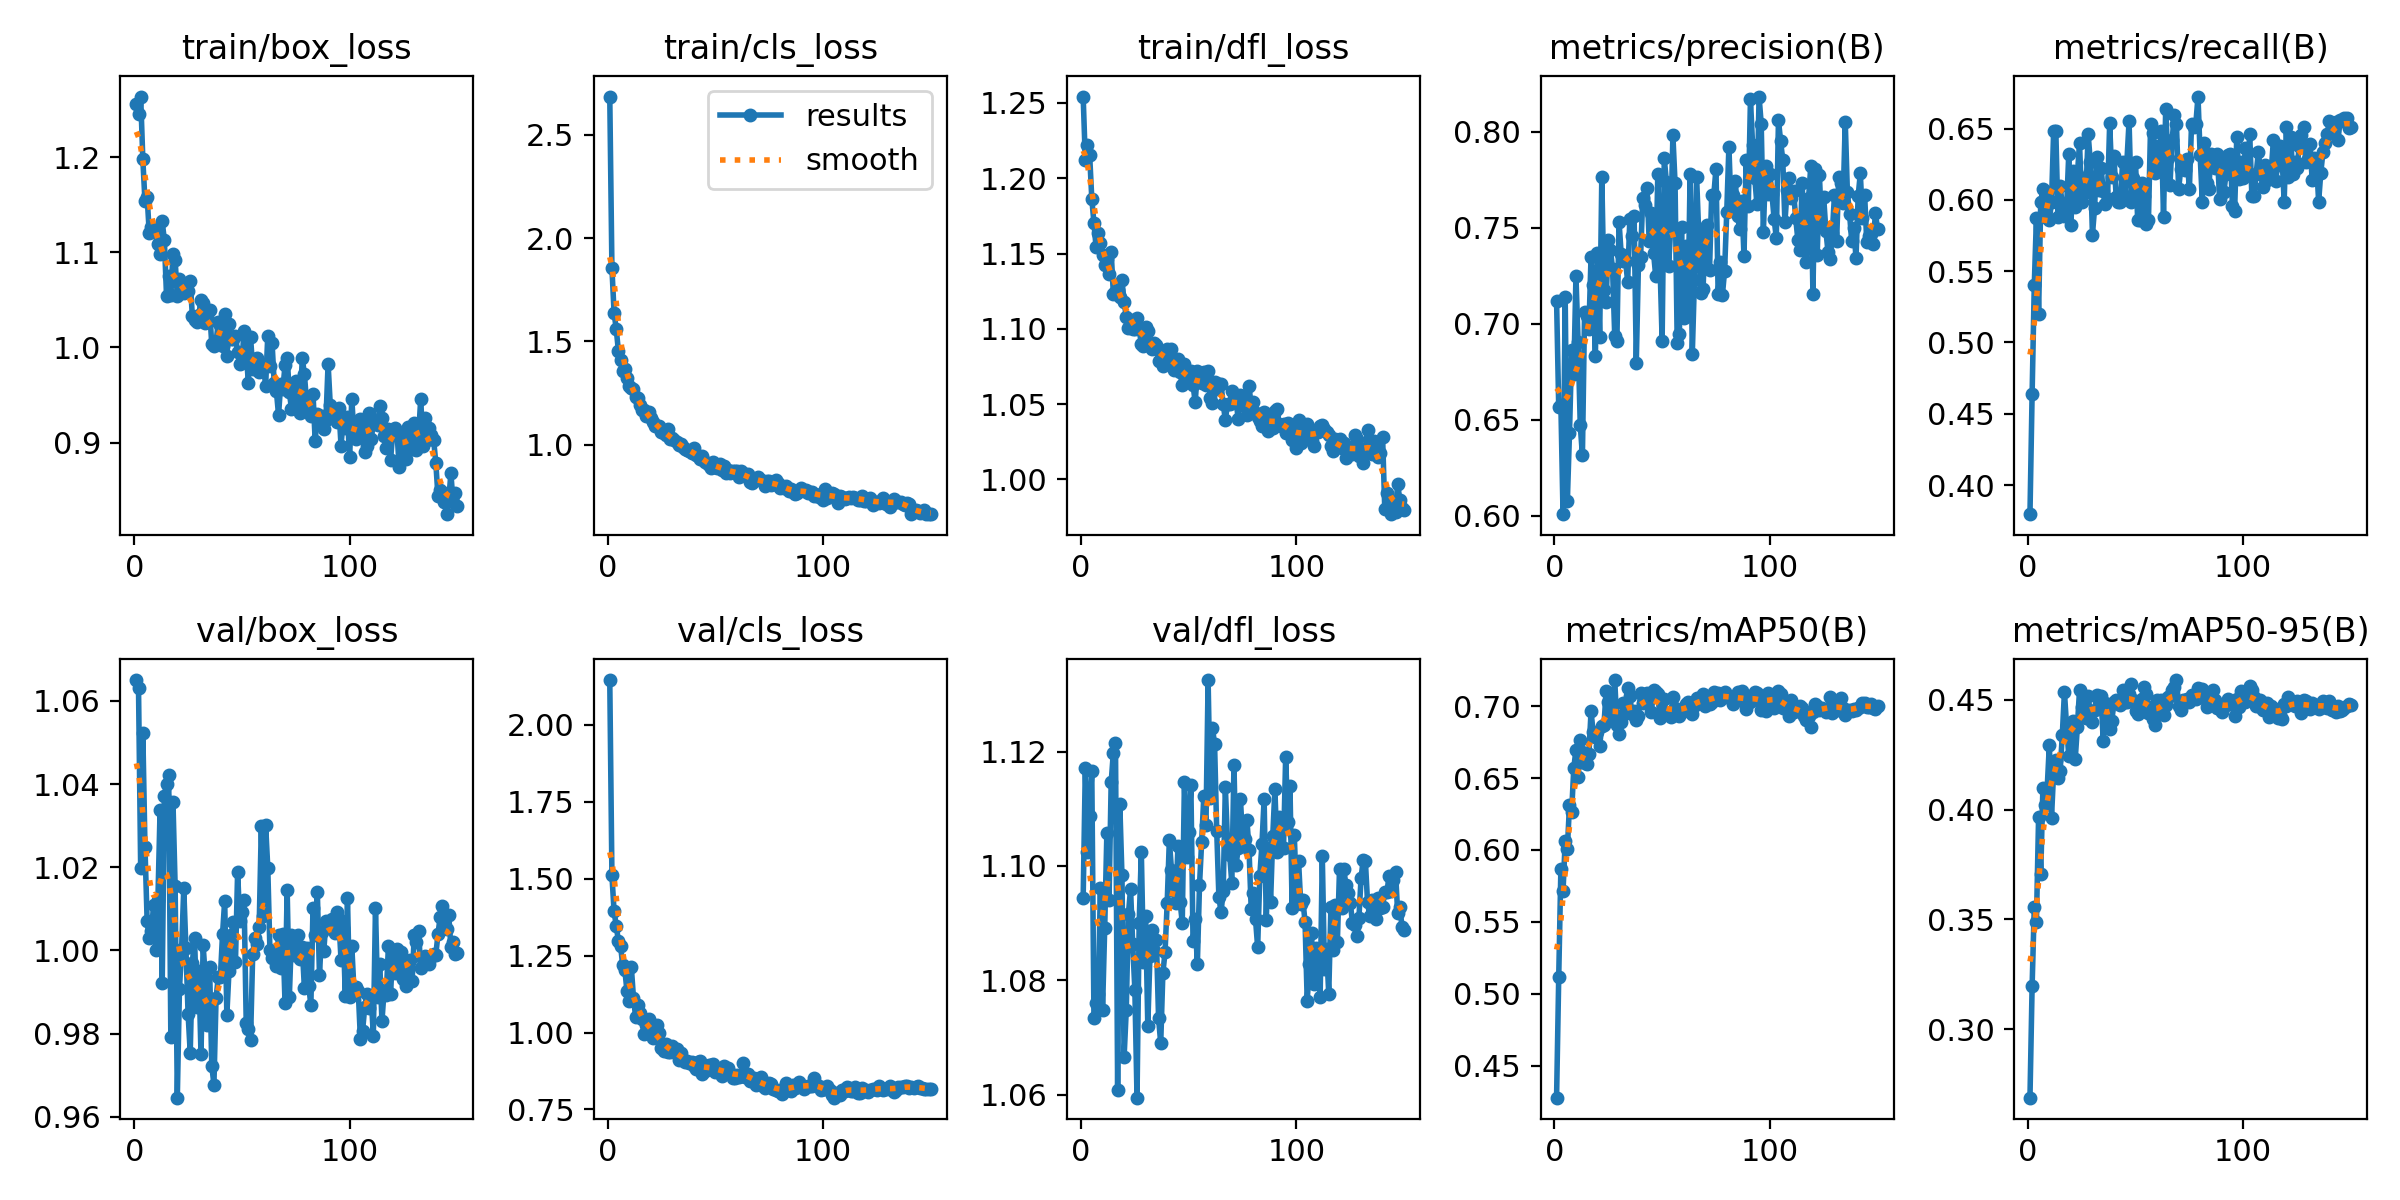

The table this chart was drawn from, first rows:
epoch, train/box_loss, train/cls_loss, train/dfl_loss, metrics/precision(B), metrics/recall(B), metrics/mAP50(B), metrics/mAP50-95(B), val/box_loss, val/cls_loss, val/dfl_loss, lr/pg0, lr/pg1, lr/pg2
1, 1.255, 2.685, 1.254, 0.712, 0.3796, 0.4276, 0.2689, 1.065, 2.146, 1.094, 0.06852, 0.001549, 0.001549
2, 1.246, 1.855, 1.212, 0.6565, 0.4642, 0.5115, 0.3198, 1.063, 1.511, 1.117, 0.03673, 0.003092, 0.003092
3, 1.264, 1.639, 1.222, 0.6578, 0.5401, 0.5867, 0.3557, 1.02, 1.394, 1.103, 0.004915, 0.004615, 0.004615
4, 1.198, 1.56, 1.216, 0.6008, 0.5876, 0.5712, 0.3491, 1.052, 1.348, 1.109, 0.004598, 0.004598, 0.004598
5, 1.153, 1.455, 1.187, 0.714, 0.5198, 0.6062, 0.3965, 1.025, 1.298, 1.117, 0.004568, 0.004568, 0.004568
6, 1.158, 1.408, 1.17, 0.6077, 0.5987, 0.6008, 0.3705, 1.007, 1.283, 1.073, 0.004537, 0.004537, 0.004537
7, 1.12, 1.356, 1.154, 0.643, 0.6074, 0.6312, 0.4099, 1.003, 1.219, 1.076, 0.004507, 0.004507, 0.004507
8, 1.127, 1.367, 1.163, 0.6865, 0.5878, 0.6267, 0.4022, 1.005, 1.202, 1.078, 0.004476, 0.004476, 0.004476
9, 1.122, 1.321, 1.157, 0.674, 0.6052, 0.657, 0.4099, 1.011, 1.134, 1.096, 0.004446, 0.004446, 0.004446
10, 1.124, 1.284, 1.149, 0.7246, 0.5857, 0.6699, 0.4296, 1, 1.102, 1.075, 0.004415, 0.004415, 0.004415
11, 1.108, 1.276, 1.142, 0.6904, 0.5987, 0.6511, 0.3964, 1.012, 1.214, 1.089, 0.004385, 0.004385, 0.004385
12, 1.098, 1.269, 1.147, 0.647, 0.6486, 0.6764, 0.4174, 1.034, 1.113, 1.106, 0.004354, 0.004354, 0.004354
13, 1.132, 1.23, 1.136, 0.6315, 0.6486, 0.6683, 0.4226, 0.9923, 1.051, 1.094, 0.004323, 0.004323, 0.004323
14, 1.112, 1.226, 1.151, 0.706, 0.5878, 0.6607, 0.4143, 1.037, 1.091, 1.115, 0.004293, 0.004293, 0.004293
15, 1.054, 1.192, 1.123, 0.704, 0.6095, 0.6596, 0.4175, 1.04, 1.064, 1.12, 0.004262, 0.004262, 0.004262
16, 1.075, 1.166, 1.124, 0.6972, 0.5965, 0.6665, 0.4338, 1.042, 1.045, 1.121, 0.004232, 0.004232, 0.004232
17, 1.055, 1.167, 1.126, 0.7348, 0.5889, 0.6964, 0.4536, 0.9792, 0.9964, 1.061, 0.004201, 0.004201, 0.004201
18, 1.099, 1.139, 1.121, 0.7199, 0.5944, 0.6818, 0.4379, 1.036, 1.026, 1.111, 0.004171, 0.004171, 0.004171
19, 1.092, 1.157, 1.132, 0.6833, 0.6319, 0.6786, 0.4245, 1.015, 1.045, 1.098, 0.00414, 0.00414, 0.00414
20, 1.054, 1.129, 1.118, 0.7366, 0.5824, 0.6818, 0.4384, 0.9646, 1.018, 1.067, 0.00411, 0.00411, 0.00411
21, 1.072, 1.11, 1.108, 0.6929, 0.6204, 0.6725, 0.4402, 0.9907, 0.983, 1.075, 0.004079, 0.004079, 0.004079
22, 1.061, 1.09, 1.101, 0.7763, 0.5947, 0.6864, 0.4228, 1, 0.9851, 1.092, 0.004049, 0.004049, 0.004049
23, 1.057, 1.091, 1.106, 0.7177, 0.6178, 0.6869, 0.4376, 1.015, 1.025, 1.096, 0.004018, 0.004018, 0.004018
24, 1.062, 1.09, 1.1, 0.7115, 0.6399, 0.7104, 0.4543, 1, 0.9994, 1.086, 0.003987, 0.003987, 0.003987
25, 1.059, 1.059, 1.1, 0.7438, 0.5987, 0.7032, 0.4466, 0.9848, 0.9501, 1.078, 0.003957, 0.003957, 0.003957
26, 1.07, 1.056, 1.107, 0.7385, 0.6074, 0.6917, 0.4429, 0.9754, 0.9405, 1.06, 0.003926, 0.003926, 0.003926
27, 1.033, 1.048, 1.1, 0.7284, 0.6052, 0.6958, 0.4416, 0.997, 0.9615, 1.09, 0.003896, 0.003896, 0.003896
28, 1.028, 1.076, 1.09, 0.6936, 0.6464, 0.7183, 0.4516, 1.003, 0.9356, 1.102, 0.003865, 0.003865, 0.003865
29, 1.027, 1.026, 1.089, 0.6911, 0.6269, 0.6872, 0.4441, 0.9863, 0.9384, 1.083, 0.003835, 0.003835, 0.003835
30, 1.034, 1.03, 1.101, 0.7531, 0.5756, 0.6805, 0.44, 0.9951, 0.9576, 1.091, 0.003804, 0.003804, 0.003804
31, 1.05, 1.02, 1.099, 0.736, 0.5944, 0.6891, 0.4451, 0.975, 0.9361, 1.072, 0.003773, 0.003773, 0.003773
32, 1.046, 1.012, 1.089, 0.7326, 0.63, 0.702, 0.4521, 1.001, 0.9469, 1.084, 0.003743, 0.003743, 0.003743
33, 1.026, 0.9993, 1.087, 0.7328, 0.6068, 0.6952, 0.4497, 0.9936, 0.9108, 1.089, 0.003712, 0.003712, 0.003712
34, 1.034, 1.002, 1.09, 0.7219, 0.6226, 0.7125, 0.4515, 0.982, 0.9321, 1.085, 0.003682, 0.003682, 0.003682
35, 1.04, 0.9872, 1.089, 0.7544, 0.6063, 0.7074, 0.4314, 0.9959, 0.912, 1.087, 0.003651, 0.003651, 0.003651
36, 1.003, 0.9787, 1.079, 0.7455, 0.5972, 0.6949, 0.4483, 0.9723, 0.9032, 1.073, 0.003621, 0.003621, 0.003621
37, 1.002, 0.9716, 1.085, 0.7559, 0.6009, 0.6965, 0.446, 0.9678, 0.9082, 1.069, 0.00359, 0.00359, 0.00359
38, 1.006, 0.9674, 1.075, 0.6797, 0.6536, 0.6908, 0.4366, 0.9886, 0.9019, 1.081, 0.00356, 0.00356, 0.00356
39, 1.026, 0.9593, 1.08, 0.7307, 0.616, 0.6934, 0.4405, 0.9936, 0.9041, 1.085, 0.003529, 0.003529, 0.003529
40, 1.024, 0.9848, 1.087, 0.7346, 0.6305, 0.709, 0.4488, 0.9936, 0.8899, 1.093, 0.003499, 0.003499, 0.003499
41, 1.001, 0.9496, 1.079, 0.7656, 0.6022, 0.7023, 0.4499, 1.004, 0.8808, 1.105, 0.003468, 0.003468, 0.003468
42, 1.035, 0.9463, 1.087, 0.7618, 0.5987, 0.704, 0.4492, 1.012, 0.9043, 1.099, 0.003438, 0.003438, 0.003438
43, 0.991, 0.931, 1.073, 0.7709, 0.5984, 0.7092, 0.4476, 0.9845, 0.9069, 1.096, 0.003407, 0.003407, 0.003407
44, 1.024, 0.9449, 1.076, 0.7429, 0.6267, 0.7068, 0.4546, 0.9951, 0.8652, 1.093, 0.003376, 0.003376, 0.003376
45, 1.009, 0.9179, 1.08, 0.7576, 0.603, 0.6959, 0.4491, 1.004, 0.8736, 1.103, 0.003346, 0.003346, 0.003346
46, 1.009, 0.9113, 1.071, 0.7369, 0.6269, 0.711, 0.4491, 1.007, 0.8885, 1.094, 0.003315, 0.003315, 0.003315
47, 1.012, 0.8988, 1.063, 0.725, 0.6551, 0.7099, 0.4527, 0.9972, 0.8941, 1.09, 0.003285, 0.003285, 0.003285
48, 0.9951, 0.8872, 1.077, 0.7779, 0.5987, 0.7089, 0.4573, 1.019, 0.8945, 1.115, 0.003254, 0.003254, 0.003254
49, 0.983, 0.9166, 1.065, 0.7317, 0.6152, 0.6917, 0.4497, 1.007, 0.8992, 1.102, 0.003224, 0.003224, 0.003224
50, 0.9849, 0.8899, 1.071, 0.6912, 0.6263, 0.6959, 0.445, 1.009, 0.8717, 1.106, 0.003193, 0.003193, 0.003193
51, 1.018, 0.8874, 1.072, 0.7861, 0.5857, 0.7049, 0.4437, 1.012, 0.8773, 1.114, 0.003162, 0.003162, 0.003162
52, 0.995, 0.9041, 1.063, 0.7735, 0.5857, 0.6954, 0.4485, 0.9825, 0.8767, 1.087, 0.003132, 0.003132, 0.003132
53, 0.9626, 0.8774, 1.051, 0.7299, 0.6117, 0.6947, 0.4504, 0.981, 0.8598, 1.091, 0.003101, 0.003101, 0.003101
54, 1.011, 0.8953, 1.072, 0.7502, 0.603, 0.6924, 0.456, 0.9784, 0.8903, 1.083, 0.003071, 0.003071, 0.003071
55, 0.9779, 0.8639, 1.068, 0.798, 0.5829, 0.7064, 0.4524, 0.9991, 0.8691, 1.097, 0.00304, 0.00304, 0.00304
56, 0.9883, 0.8759, 1.064, 0.7731, 0.5857, 0.6991, 0.4441, 1.003, 0.8847, 1.104, 0.00301, 0.00301, 0.00301
57, 0.9887, 0.8627, 1.071, 0.6898, 0.6529, 0.6966, 0.4468, 1.002, 0.8689, 1.112, 0.002979, 0.002979, 0.002979
58, 0.9739, 0.87, 1.063, 0.6948, 0.6469, 0.6936, 0.4412, 1.006, 0.8536, 1.107, 0.002949, 0.002949, 0.002949
59, 0.9826, 0.8708, 1.072, 0.7502, 0.619, 0.6966, 0.4386, 1.03, 0.8538, 1.133, 0.002918, 0.002918, 0.002918
60, 0.9814, 0.8714, 1.054, 0.703, 0.6377, 0.6968, 0.4498, 1.008, 0.8629, 1.112, 0.002888, 0.002888, 0.002888
... 90 more rows
